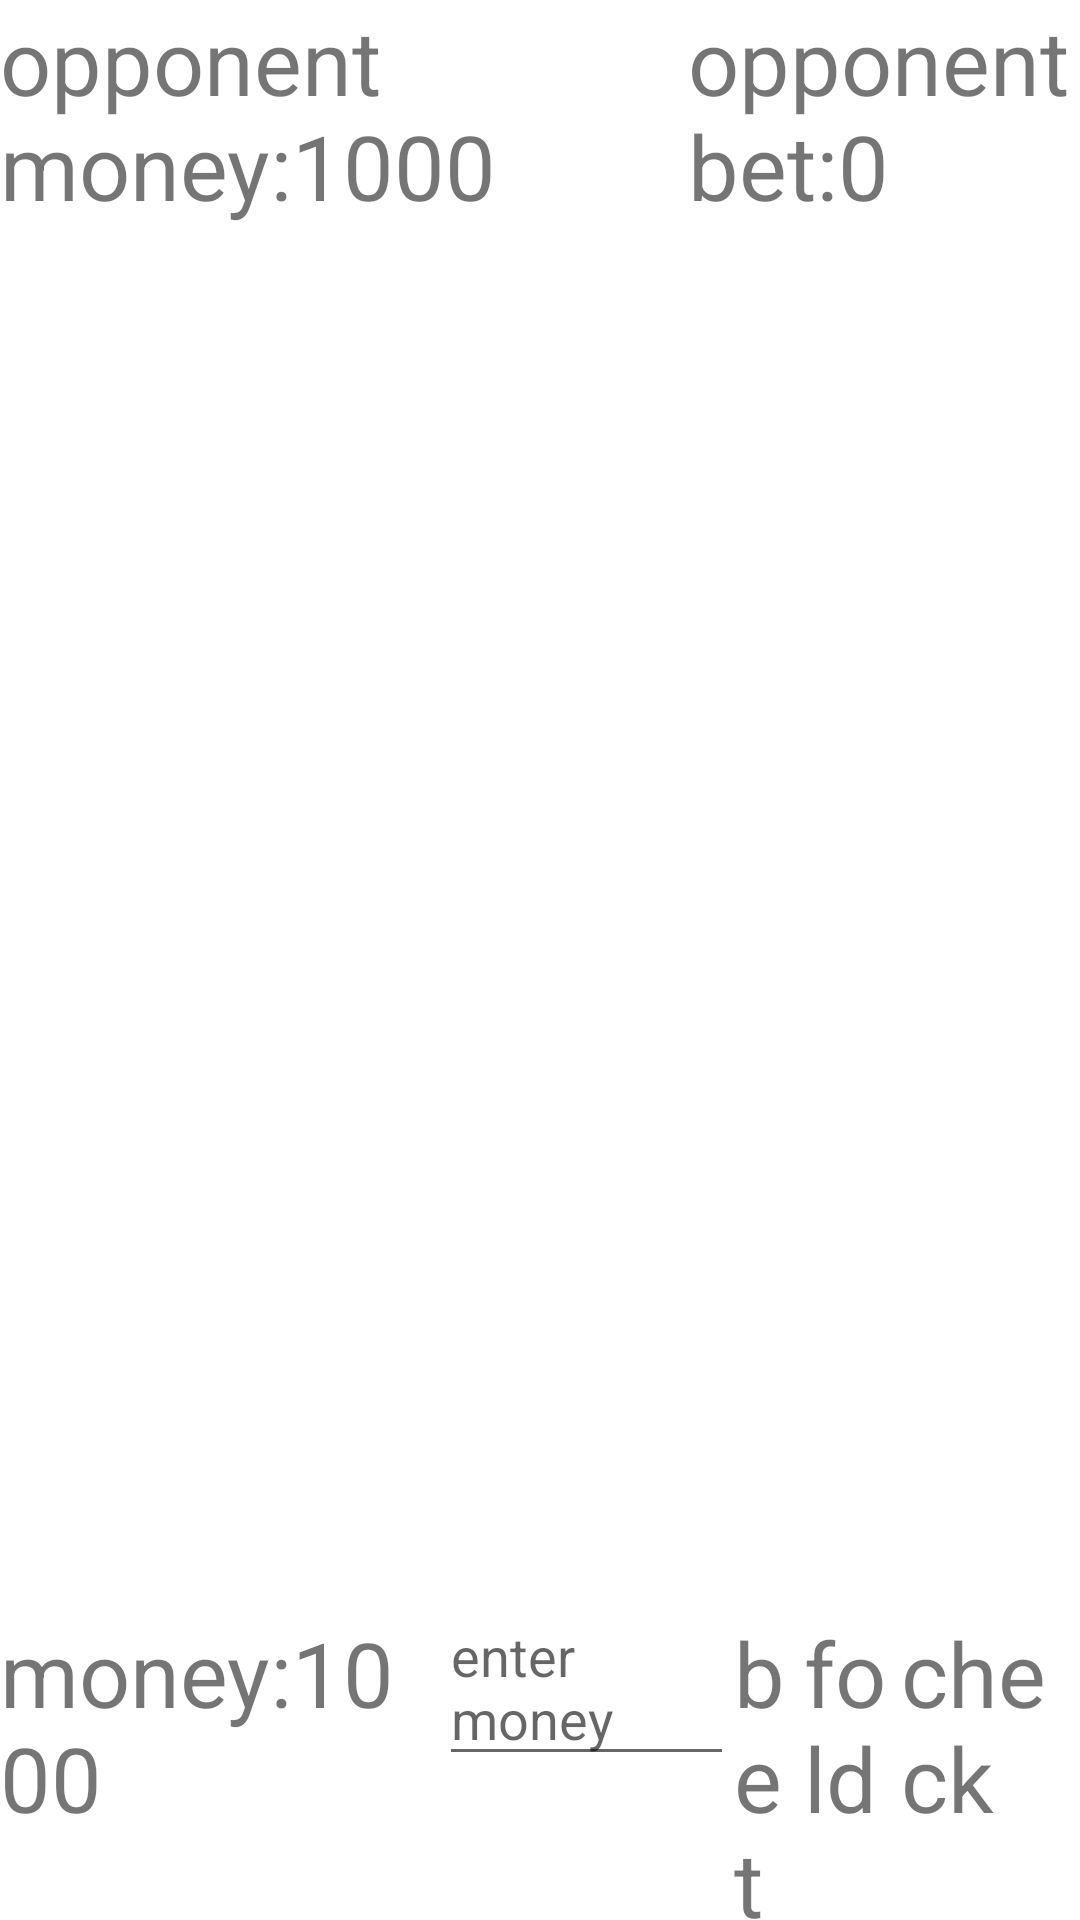

The Android layout XML behind this screen, and the referenced resources:
<!-- AndroidManifest.xml: application theme Theme.MathProjectAsafDadon -->
<!-- res/layout/activity_my_game.xml -->
<?xml version="1.0" encoding="utf-8"?>
<LinearLayout xmlns:android="http://schemas.android.com/apk/res/android"
    xmlns:app="http://schemas.android.com/apk/res-auto"
    xmlns:tools="http://schemas.android.com/tools"
    android:layout_width="match_parent"
    android:layout_height="match_parent"
    android:orientation="vertical"
    tools:context=".MyGameActivity"
    >

    <LinearLayout
        android:layout_width="match_parent"
        android:layout_height="wrap_content"
        >
    <TextView
        android:layout_width="wrap_content"
        android:layout_height="wrap_content"
        android:layout_weight="0.5"
        android:text="opponent money:1000"
        android:textSize="30dp"
        android:id="@+id/opponentMoney"
        />
        <TextView
            android:layout_width="wrap_content"
            android:layout_height="wrap_content"
            android:layout_weight="0.5"
            android:text="opponent bet:0"
            android:textSize="30dp"
            android:id="@+id/opponentBet"
            />
    </LinearLayout>

    <androidx.recyclerview.widget.RecyclerView
        android:id="@+id/rcShowCards1"
        android:layout_width="200dp"
        android:layout_height="0dp"
        android:layout_weight="1"
        tools:listitem="@layout/activity_show_users"
        android:layout_gravity="center"
        />
    <androidx.recyclerview.widget.RecyclerView
        android:id="@+id/rcShowCards2"
        android:layout_width="300dp"
        android:layout_height="0dp"
        android:layout_weight="1"
        tools:listitem="@layout/activity_show_users"
        android:layout_gravity="center"
        />

    <androidx.recyclerview.widget.RecyclerView
        android:id="@+id/rcShowCards3"
        android:layout_width="200dp"
        android:layout_height="0dp"
        android:layout_weight="1"
        tools:listitem="@layout/activity_show_users"
        android:layout_gravity="center"
        />

    <LinearLayout
        android:layout_width="match_parent"
        android:layout_height="wrap_content"
        >

        <TextView
            android:layout_width="wrap_content"
            android:layout_height="wrap_content"
            android:layout_weight="0.5"
            android:text="money:1000"
            android:textSize="30dp"
            android:id="@+id/money"
            />
        <EditText
            android:layout_width="wrap_content"
            android:layout_height="wrap_content"
            android:layout_weight="0.25"
            android:hint="enter money"
            android:id="@+id/enterMoney"
            />
    <TextView
        android:layout_width="wrap_content"
        android:layout_height="wrap_content"
        android:layout_weight="0.5"
        android:text="bet"
        android:textSize="30dp"
        android:id="@+id/bet"
        />

    <TextView
           android:layout_width="wrap_content"
           android:layout_height="wrap_content"
           android:layout_weight="0.5"
           android:text="fold"
           android:textSize="30dp"
           android:id="@+id/fold"
        />
    <TextView
        android:layout_width="wrap_content"
        android:layout_height="wrap_content"
        android:layout_weight="0.5"
        android:id="@+id/check"
        android:text="check"
        android:textSize="30dp"
        />

</LinearLayout>
</LinearLayout>
<!-- res/layout/activity_show_users.xml (included above) -->
<?xml version="1.0" encoding="utf-8"?>
<LinearLayout xmlns:android="http://schemas.android.com/apk/res/android"
    xmlns:app="http://schemas.android.com/apk/res-auto"
    xmlns:tools="http://schemas.android.com/tools"
    android:layout_width="match_parent"
    android:layout_height="match_parent"
    tools:context=".mathproject.ShowUsersActivity">

    <androidx.recyclerview.widget.RecyclerView
        android:id="@+id/rcShowUsers"
        android:layout_width="match_parent"
        android:layout_height="match_parent"
        tools:listitem="@layout/activity_show_users"
        />
    
    
</LinearLayout>
<!-- resources referenced by this layout -->
<resources>
  <style name="Theme.MathProjectAsafDadon" parent="Theme.MaterialComponents.DayNight.DarkActionBar">
          
          <item name="colorPrimary">@color/purple_500</item>
          <item name="colorPrimaryVariant">@color/purple_700</item>
          <item name="colorOnPrimary">@color/white</item>
          
          <item name="colorSecondary">@color/teal_200</item>
          <item name="colorSecondaryVariant">@color/teal_700</item>
          <item name="colorOnSecondary">@color/black</item>
          
          <item name="android:statusBarColor">?attr/colorPrimaryVariant</item>
          
      </style>
  <color name="purple_500">#FF6200EE</color>
  <color name="purple_700">#FF3700B3</color>
  <color name="white">#FFFFFF</color>
  <color name="teal_200">#FF03DAC5</color>
  <color name="teal_700">#FF018786</color>
  <color name="black">#FF000000</color>
</resources>
